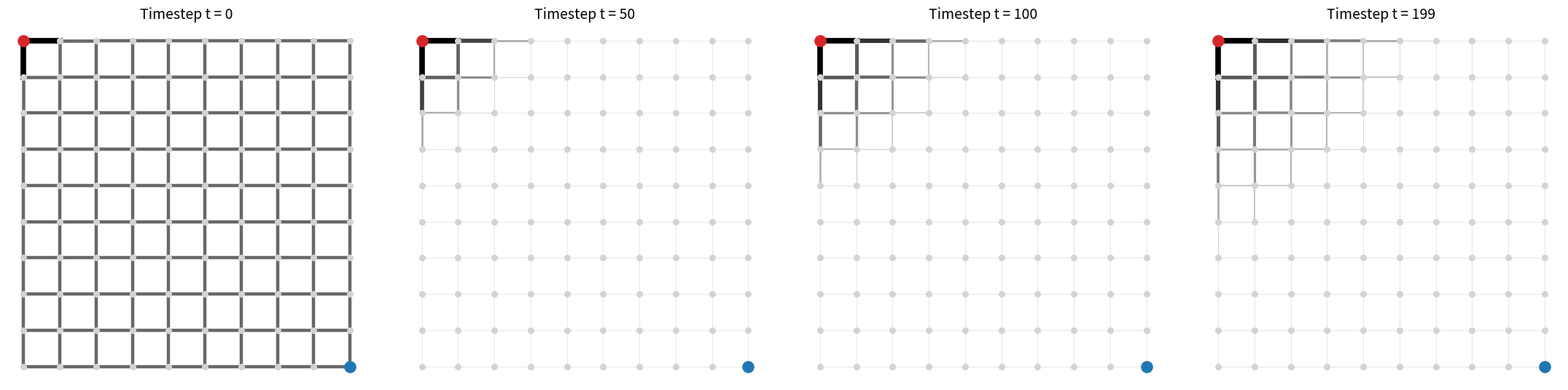
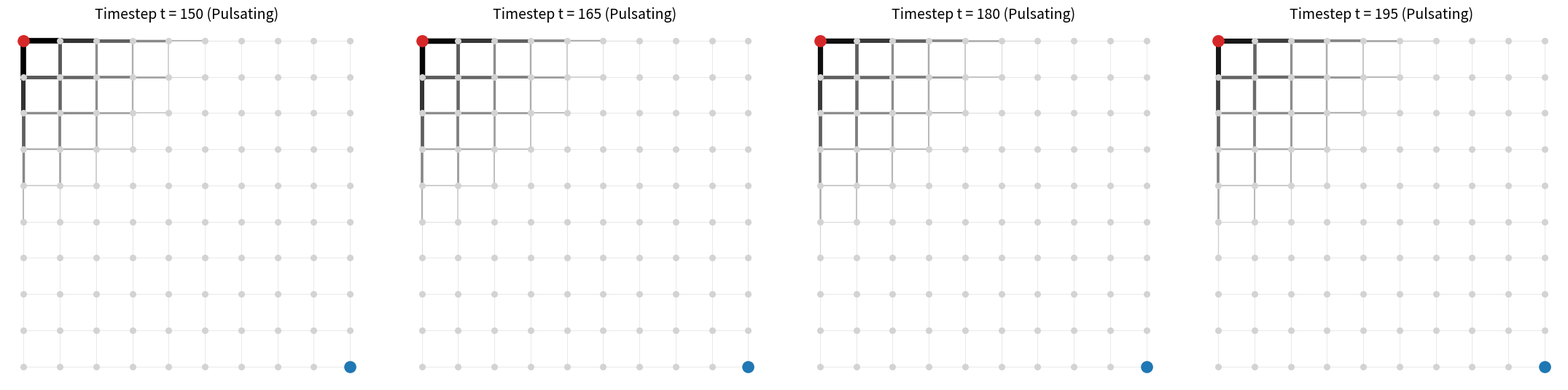
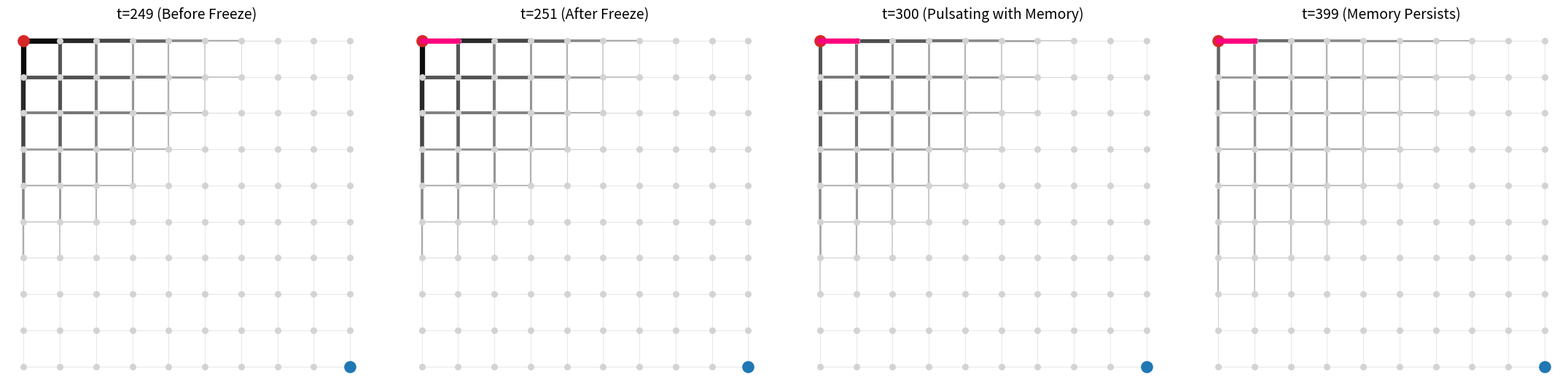
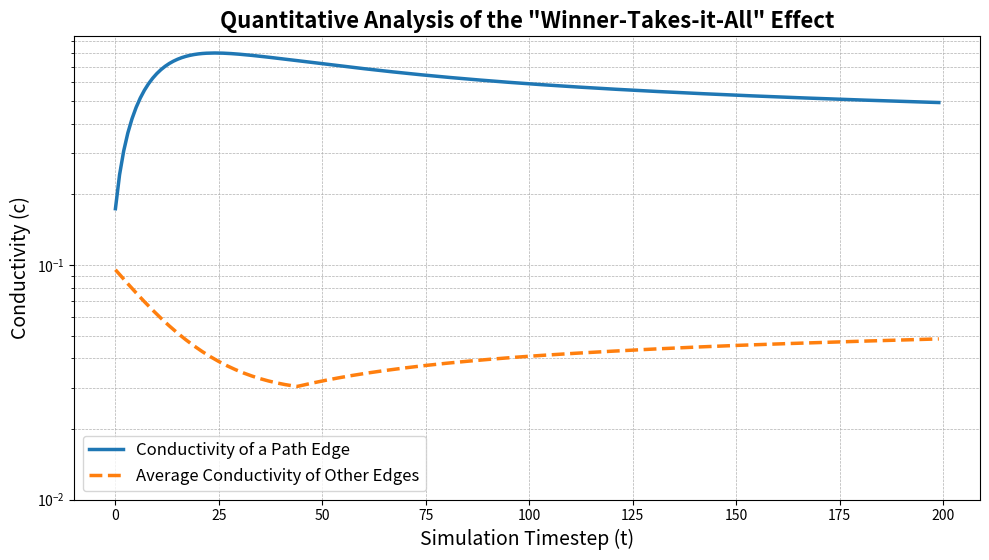
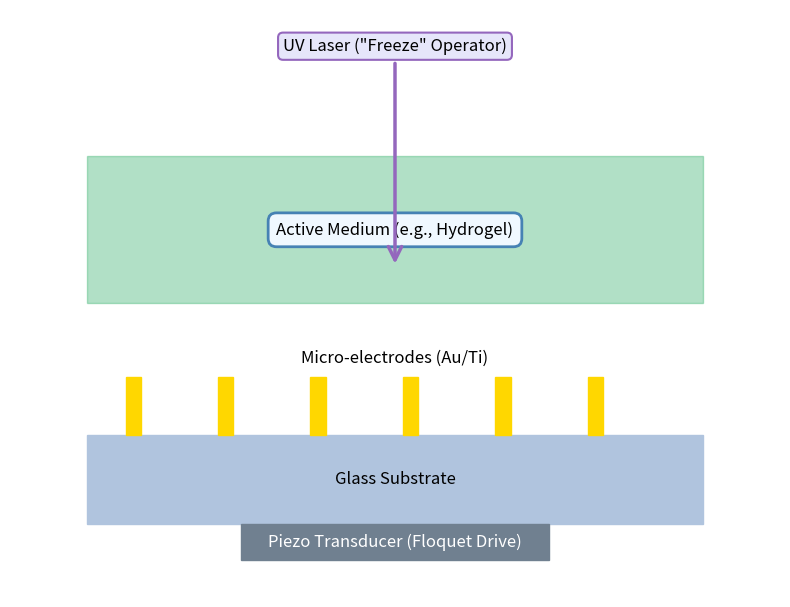

Here is the Python script that generated these plots, in order:
# =============================================================================
# IMPORTANT NOTE ON DEPENDENCIES
# =============================================================================
# To run this script, the following Python libraries must be installed
# in your environment. You can install them using pip:
#
# pip install numpy
# pip install matplotlib
#
# =============================================================================

import numpy as np
import matplotlib.pyplot as plt
import matplotlib.patches as patches

# =============================================================================
# PART 1: SIMULATION CORE
# =============================================================================

def setup_grid_and_maps(grid_size):
    """
    Creates the grid structure (nodes, edges) and the necessary
    mapping dictionaries to map coordinates to array indices.
    """
    nodes = []
    node_map = {}
    idx = 0
    for y in range(grid_size):
        for x in range(grid_size):
            nodes.append((x, y))
            node_map[(x, y)] = idx
            idx += 1

    edges = []
    # This loop structure ensures a consistent ordering for edges
    for y in range(grid_size):
        for x in range(grid_size):
            if x < grid_size - 1:
                edges.append(((x, y), (x + 1, y)))
            if y < grid_size - 1:
                edges.append(((x, y), (x, y + 1)))
            
    return nodes, edges, node_map

def run_simulation(grid_size=10, alpha=1.6, beta=1.0, A=0.5, omega=0.2, dt=0.05, steps=400, freeze_step=250, static=False):
    """
    Runs the simulation of the coupled differential equations.
    """
    if static:
        A, omega, freeze_step = 0, 0, None

    nodes, edges, node_map = setup_grid_and_maps(grid_size)
    num_nodes, num_edges = len(nodes), len(edges)

    Phi = np.zeros(num_nodes)
    c = np.full(num_edges, 0.1)
    source_idx = node_map[(0, 0)]
    sink_idx = node_map[(grid_size - 1, grid_size - 1)]
    c_history = np.zeros((steps, num_edges))
    frozen_edges_indices = set()

    for t in range(steps):
        time = t * dt
        Phi[source_idx] = 1.0 + A * np.sin(omega * time)
        Phi[sink_idx] = 0.0

        dPhi_dt = np.zeros(num_nodes)
        for i, (u, v) in enumerate(edges):
            u_idx, v_idx = node_map[u], node_map[v]
            flux = c[i] * (Phi[v_idx] - Phi[u_idx])
            dPhi_dt[u_idx] += flux
            dPhi_dt[v_idx] -= flux
        Phi += dPhi_dt * dt

        dc_dt = np.zeros(num_edges)
        for i in range(num_edges):
            if i not in frozen_edges_indices:
                u, v = edges[i]
                u_idx, v_idx = node_map[u], node_map[v]
                potential_diff = np.abs(Phi[u_idx] - Phi[v_idx])
                dc_dt[i] = alpha * potential_diff - beta * c[i]
        c += dc_dt * dt
        c = np.maximum(c, 0.01)

        if t == freeze_step and freeze_step is not None:
            strongest_edge_idx = np.argmax(c)
            frozen_edges_indices.add(strongest_edge_idx)

        if freeze_step is not None and t > freeze_step + 50:
            A = 0
            Phi[source_idx] = 0
        
        c_history[t] = c.copy()

    return nodes, edges, c_history, frozen_edges_indices

# =============================================================================
# PART 2: VISUALIZATION
# =============================================================================

def create_and_save_plots():
    """
    Main function that starts simulations and generates all five figures.
    """
    print("Starting simulations for the figures...")
    grid_size = 10
    steps_static = 200
    steps_dynamic = 400
    
    nodes, edges, c_history_dynamic, frozen_indices = run_simulation(grid_size=grid_size, steps=steps_dynamic, freeze_step=250)
    _, _, c_history_static, _ = run_simulation(grid_size=grid_size, steps=steps_static, static=True)
    
    x_coords, y_coords = zip(*nodes)
    source_coords = (0, 0)
    sink_coords = (grid_size - 1, grid_size - 1)

    # --- Figure 1: Static Emergence ---
    print("Creating Figure 1...")
    fig1, axes1 = plt.subplots(1, 4, figsize=(22, 5.5), facecolor='white')
    steps_to_plot = [0, 50, 100, 199]
    for i, step in enumerate(steps_to_plot):
        ax = axes1[i]
        c_vals = c_history_static[step]
        max_c = c_vals.max() if c_vals.max() > 0 else 1.0
        for j, edge in enumerate(edges):
            (x1, y1), (x2, y2) = edge
            lw = 0.5 + 5 * (c_vals[j] / max_c)
            alpha_val = 0.1 + 0.9 * (c_vals[j] / max_c)
            ax.plot([x1, x2], [-y1, -y2], color='black', linewidth=lw, alpha=alpha_val, zorder=1)
        ax.scatter(x_coords, [-y for y in y_coords], c='lightgray', s=30, zorder=2)
        ax.scatter(source_coords[0], -source_coords[1], c='#d62728', s=120, zorder=3)
        ax.scatter(sink_coords[0], -sink_coords[1], c='#1f77b4', s=120, zorder=3)
        ax.set_title(f'Timestep t = {step}', fontsize=14)
        ax.set_aspect('equal')
        ax.axis('off')
    plt.tight_layout(rect=(0, 0, 1, 0.95))
    plt.savefig('figure_1_en.png', dpi=300, facecolor='white')
    plt.close(fig1)

    # --- Figure 2: Dynamic Heartbeat ---
    print("Creating Figure 2...")
    fig2, axes2 = plt.subplots(1, 4, figsize=(22, 5.5), facecolor='white')
    steps_to_plot_dynamic = [150, 165, 180, 195]
    max_c_cycle = c_history_dynamic[150:200].max()
    for i, step in enumerate(steps_to_plot_dynamic):
        ax = axes2[i]
        c_vals = c_history_dynamic[step]
        for j, edge in enumerate(edges):
            (x1, y1), (x2, y2) = edge
            lw = 0.5 + 5 * (c_vals[j] / max_c_cycle)
            alpha_val = 0.1 + 0.9 * (c_vals[j] / max_c_cycle)
            ax.plot([x1, x2], [-y1, -y2], color='black', linewidth=lw, alpha=alpha_val, zorder=1)
        ax.scatter(x_coords, [-y for y in y_coords], c='lightgray', s=30, zorder=2)
        ax.scatter(source_coords[0], -source_coords[1], c='#d62728', s=120, zorder=3)
        ax.scatter(sink_coords[0], -sink_coords[1], c='#1f77b4', s=120, zorder=3)
        ax.set_title(f'Timestep t = {step} (Pulsating)', fontsize=14)
        ax.set_aspect('equal')
        ax.axis('off')
    plt.tight_layout(rect=(0, 0, 1, 0.95))
    plt.savefig('figure_2_en.png', dpi=300, facecolor='white')
    plt.close(fig2)

    # --- Figure 3: The Act of Creation ---
    print("Creating Figure 3...")
    fig3, axes3 = plt.subplots(1, 4, figsize=(22, 5.5), facecolor='white')
    steps_to_plot_freeze = [249, 251, 300, 399]
    titles_freeze = ["t=249 (Before Freeze)", "t=251 (After Freeze)", "t=300 (Pulsating with Memory)", "t=399 (Memory Persists)"]
    max_c_freeze = c_history_dynamic[240:300].max()
    frozen_color = '#FF007F' # Rose pink for high visibility
    for i, step in enumerate(steps_to_plot_freeze):
        ax = axes3[i]
        c_vals = c_history_dynamic[step]
        for j, edge in enumerate(edges):
            (x1, y1), (x2, y2) = edge
            lw = 0.5 + 5 * (c_vals[j] / max_c_freeze)
            alpha_val = 0.1 + 0.9 * (c_vals[j] / max_c_freeze)
            color = 'black'
            
            is_frozen = j in frozen_indices and step > 249
            
            if is_frozen:
                color = frozen_color
                lw = max(lw, 4.5) # Make the frozen edge substantially thicker
                alpha_val = 1.0     # Make it fully opaque
                
            z_order = 5 if is_frozen else 1
            
            ax.plot([x1, x2], [-y1, -y2], color=color, linewidth=lw, alpha=alpha_val, zorder=z_order)

        ax.scatter(x_coords, [-y for y in y_coords], c='lightgray', s=30, zorder=2)
        ax.scatter(source_coords[0], -source_coords[1], c='#d62728', s=120, zorder=3)
        ax.scatter(sink_coords[0], -sink_coords[1], c='#1f77b4', s=120, zorder=3)
        ax.set_title(titles_freeze[i], fontsize=14)
        ax.set_aspect('equal')
        ax.axis('off')
    plt.tight_layout(rect=(0, 0, 1, 0.95))
    plt.savefig('figure_3_en.png', dpi=300, facecolor='white')
    plt.close(fig3)

    # --- Figure 4: Quantitative Analysis ---
    print("Creating Figure 4: Quantitative Analysis...")
    fig4, ax4 = plt.subplots(figsize=(10, 6), facecolor='white')
    
    # Heuristically find an edge that is part of the final path
    # For a grid starting at (0,0), an edge like ((0,0), (1,0)) is a good candidate.
    # This might need adjustment if the grid or source/sink changes.
    path_edge_idx = -1
    for i, edge in enumerate(edges):
        if (edge[0] == (0,0) and edge[1] == (1,0)) or (edge[0] == (1,0) and edge[1] == (0,0)):
           path_edge_idx = i
           break
    if path_edge_idx == -1: path_edge_idx = 0 # Fallback

    strongest_edge_history = c_history_static[:, path_edge_idx]
    
    other_edges_mask = np.ones(c_history_static.shape[1], dtype=bool)
    other_edges_mask[path_edge_idx] = False
    average_other_history = c_history_static[:, other_edges_mask].mean(axis=1)
    
    time_axis = np.arange(steps_static)
    
    ax4.plot(time_axis, strongest_edge_history, label='Conductivity of a Path Edge', color='#1f77b4', lw=2.5)
    ax4.plot(time_axis, average_other_history, label='Average Conductivity of Other Edges', color='#ff7f0e', lw=2.5, linestyle='--')
    
    ax4.set_xlabel('Simulation Timestep (t)', fontsize=14)
    ax4.set_ylabel('Conductivity (c)', fontsize=14)
    ax4.set_title('Quantitative Analysis of the "Winner-Takes-it-All" Effect', fontsize=16, fontweight='bold')
    ax4.legend(fontsize=12)
    ax4.grid(True, which='both', linestyle='--', linewidth=0.5)
    ax4.set_yscale('log')
    ax4.set_ylim(bottom=0.01)
    
    plt.tight_layout(rect=(0, 0, 1, 0.95))
    plt.savefig('figure_4_en.png', dpi=300, facecolor='white')
    plt.close(fig4)


    # --- Figure 5: Genesis Experiment Schematic ---
    print("Creating Figure 5: Schematic of the Experiment...")
    fig5, ax5 = plt.subplots(figsize=(8, 6.5), facecolor='white')
    ax5.set_xlim(0, 10)
    ax5.set_ylim(0, 8)
    ax5.axis('off')
    box_style = dict(boxstyle='round,pad=0.5', fc='aliceblue', ec='steelblue', lw=2)
    arrow_style = dict(facecolor='#9467bd', edgecolor='#9467bd', arrowstyle='->, head_width=0.4, head_length=0.8', lw=2.5)
    ax5.add_patch(patches.Rectangle((1, 1), 8, 1.2, color='lightsteelblue'))
    ax5.text(5, 1.6, 'Glass Substrate', ha='center', va='center', fontsize=12)
    for j in range(6):
        ax5.add_patch(patches.Rectangle((1.5 + j * 1.2, 2.2), 0.2, 0.8, color='gold'))
    ax5.text(5, 3.25, 'Micro-electrodes (Au/Ti)', ha='center', va='center', fontsize=12)
    ax5.add_patch(patches.Rectangle((1, 4), 8, 2, color='mediumseagreen', alpha=0.4))
    ax5.text(5, 5, 'Active Medium (e.g., Hydrogel)', ha='center', va='center', bbox=box_style, fontsize=12)
    ax5.add_patch(patches.Rectangle((3, 0.5), 4, 0.5, color='slategray'))
    ax5.text(5, 0.75, 'Piezo Transducer (Floquet Drive)', ha='center', va='center', color='white', fontsize=12)
    ax5.annotate('UV Laser ("Freeze" Operator)', xy=(5, 4.5), xytext=(5, 7.5),
                arrowprops=arrow_style, ha='center', va='center',
                bbox=dict(boxstyle='round,pad=0.3', fc='lavender', ec='#9467bd', lw=1.5), fontsize=12)
    plt.tight_layout(rect=(0, 0, 1, 0.95))
    plt.savefig('figure_5_en.png', dpi=300, facecolor='white')
    plt.close(fig5)

    print("All five figures have been successfully generated and saved.")

if __name__ == '__main__':
    create_and_save_plots()
